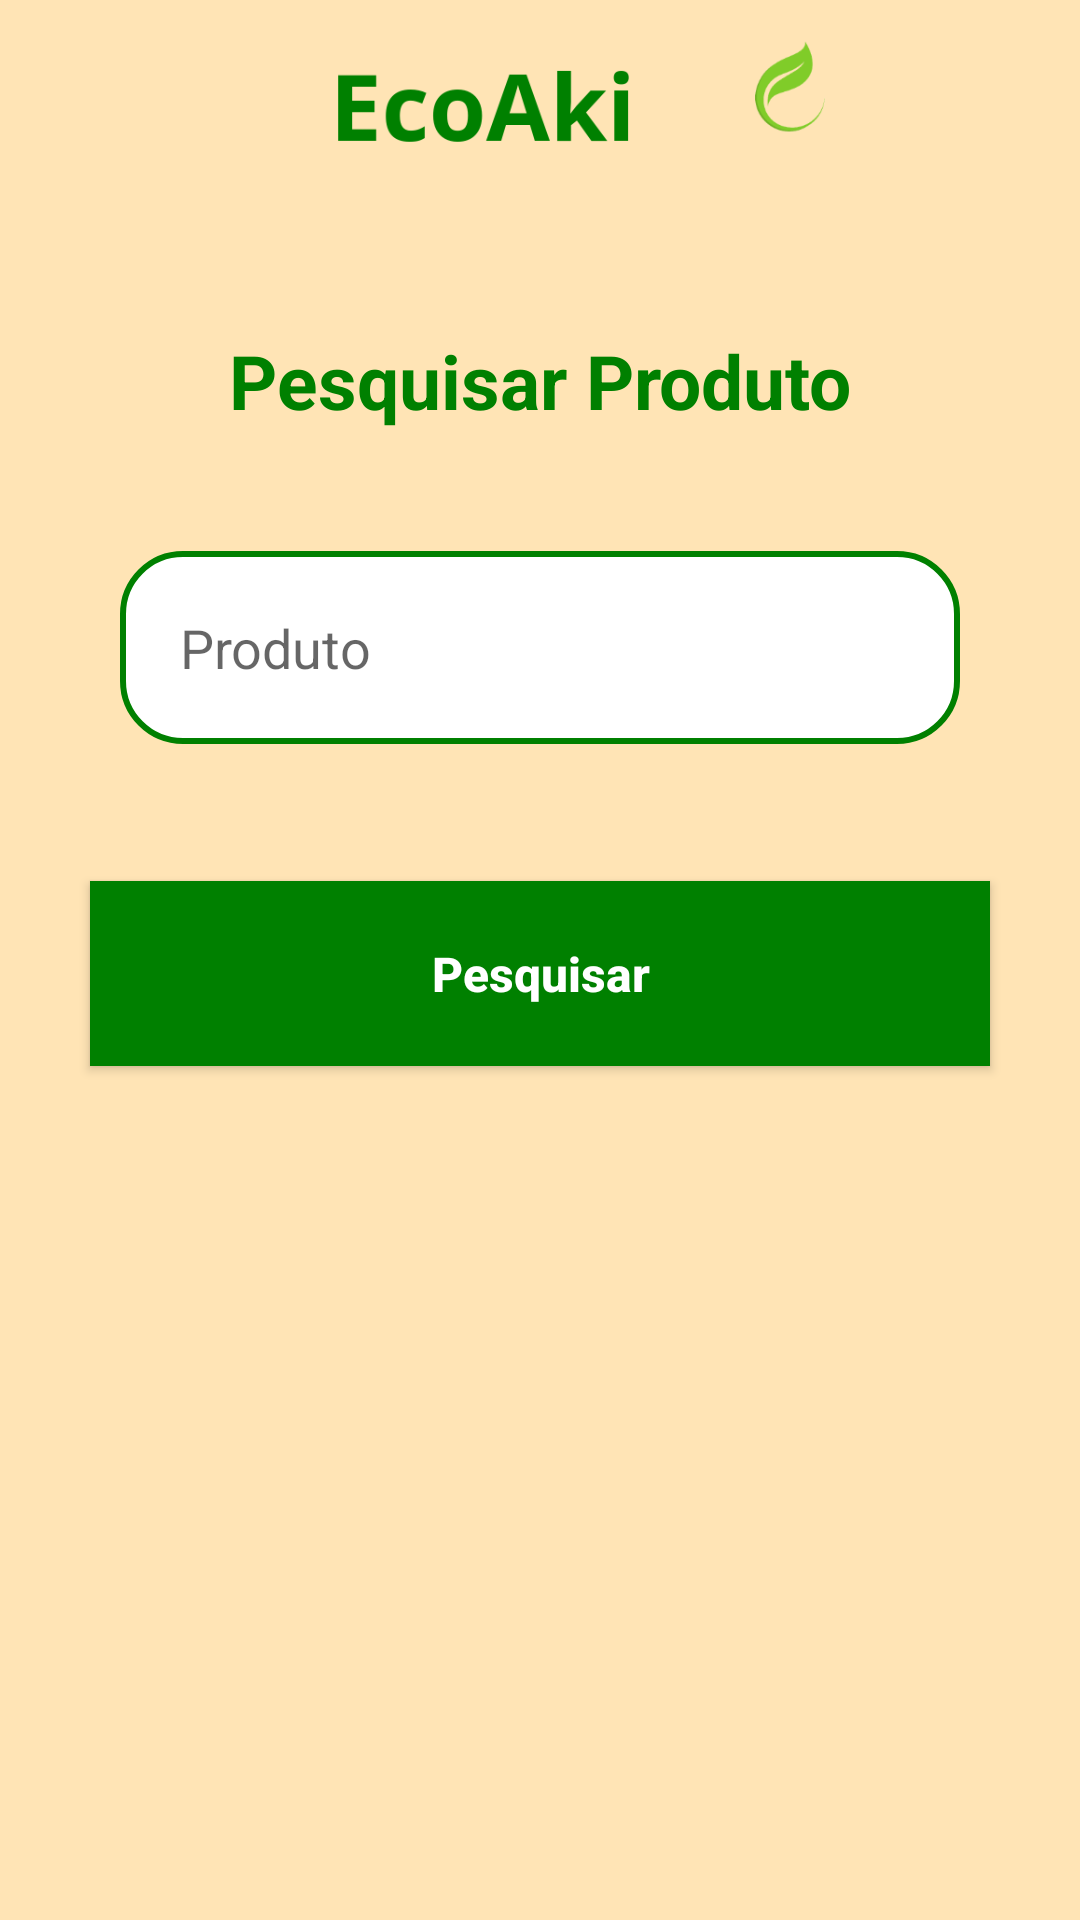

Produce the Android XML layout that renders to this screen, including the resource entries it uses.
<!-- AndroidManifest.xml: application theme Theme.EcoAki -->
<!-- res/layout/activity_form_pesquisar.xml -->
<?xml version="1.0" encoding="utf-8"?>
<android.support.constraint.ConstraintLayout xmlns:android="http://schemas.android.com/apk/res/android"
    xmlns:app="http://schemas.android.com/apk/res-auto"
    xmlns:tools="http://schemas.android.com/tools"
    android:layout_width="match_parent"
    android:layout_height="match_parent"
    android:background="@color/bege"
    android:id="@+id/form_pesquisar"
    tools:context=".FormPesquisar">
    <ImageView
        android:id="@+id/logo"
        android:layout_width="300dp"
        android:layout_height="60dp"
        android:src="@drawable/logo"
        app:layout_constraintStart_toStartOf="parent"
        app:layout_constraintEnd_toEndOf="parent"
        app:layout_constraintTop_toTopOf="parent"/>
    <TextView
        android:id="@+id/title_cadastro_produto"
        android:layout_width="wrap_content"
        android:layout_height="wrap_content"
        android:text="@string/pesquisar_produto"
        android:textSize="25sp"
        android:textStyle="bold"
        android:textColor="@color/green"
        app:layout_constraintStart_toStartOf="parent"
        app:layout_constraintEnd_toEndOf="parent"
        app:layout_constraintTop_toBottomOf="@id/logo"
        android:layout_marginTop="50dp"/>
    <View
        android:id="@+id/containerComponents"
        style="@style/ContainerComponents"
        android:layout_height="100dp"
        app:layout_constraintStart_toStartOf="parent"
        app:layout_constraintEnd_toEndOf="parent"
        app:layout_constraintTop_toBottomOf="@id/title_cadastro_produto"/>

    <EditText
        android:id="@+id/produto_nome"
        style="@style/Edit_text"
        android:layout_marginTop="20dp"
        android:hint="Produto"

        android:inputType="text"
        app:layout_constraintEnd_toEndOf="@id/containerComponents"
        app:layout_constraintHorizontal_bias="0.125"
        app:layout_constraintStart_toStartOf="@id/containerComponents"
        app:layout_constraintTop_toTopOf="@id/containerComponents" />

    <android.support.v7.widget.AppCompatButton
        android:id="@+id/botao_pesquisar"
        android:text="@string/pesquisar"
        style="@style/Button"
        android:layout_margin="30dp"
        app:layout_constraintTop_toBottomOf="@id/containerComponents"
        app:layout_constraintStart_toStartOf="parent"
        app:layout_constraintEnd_toEndOf="parent"/>


</android.support.constraint.ConstraintLayout>
<!-- resources referenced by this layout -->
<resources>
  <color name="bege">#ffe4b5</color>
  <color name="green">#008000</color>
  <!-- drawable logo: png bitmap (drawable, 12642 bytes) -->
  <string name="pesquisar">Pesquisar</string>
  <string name="pesquisar_produto">Pesquisar Produto</string>
  <style name="Button">
          <item name="android:layout_width">match_parent</item>
          <item name="android:layout_height">wrap_content</item>
          <item name="android:layout_marginLeft">40dp</item>
          <item name="android:layout_marginRight">40dp</item>
          <item name="android:layout_marginTop">15dp</item>
          <item name="android:padding">20dp</item>
          <item name="android:textColor">@color/white</item>
          <item name="android:textSize">16sp</item>
          <item name="android:textStyle">bold</item>
          <item name="android:textAllCaps">false</item>
          <item name="android:background">@color/green</item>
      </style>
  <style name="ContainerComponents">
          <item name="android:layout_width">match_parent</item>
          <item name="android:layout_height">250dp</item>
          <item name="android:background">@drawable/container_components</item>
          <item name="android:layout_margin">20dp</item>
      </style>
  <style name="Edit_text">
          <item name="android:layout_width">match_parent</item>
          <item name="android:layout_height">wrap_content</item>
          <item name="android:background">@drawable/edit_text</item>
          <item name="android:padding">20dp</item>
          <item name="android:layout_marginLeft">40dp</item>
          <item name="android:layout_marginRight">40dp</item>
          <item name="android:layout_marginTop">10dp</item>
          <item name="android:maxLength">25</item>
      </style>
  <style name="Theme.EcoAki" parent="Theme.AppCompat.Light.DarkActionBar">
          
          <item name="colorPrimary">@color/purple_500</item>
          <item name="colorPrimaryDark">@color/purple_700</item>
          <item name="colorAccent">@color/teal_200</item>
          
      </style>
  <color name="white">#FFFFFFFF</color>
  <!-- drawable edit_text (drawable-v24) -->
  <?xml version="1.0" encoding="utf-8"?>
  <shape xmlns:android="http://schemas.android.com/apk/res/android">
      <solid android:color="@color/white"/>
      <corners android:radius="20dp"/>
      <stroke android:color="@color/green" android:width="2dp"/>
  </shape>
  <color name="purple_500">#FF6200EE</color>
  <color name="purple_700">#FF3700B3</color>
  <color name="teal_200">#FF03DAC5</color>
</resources>
